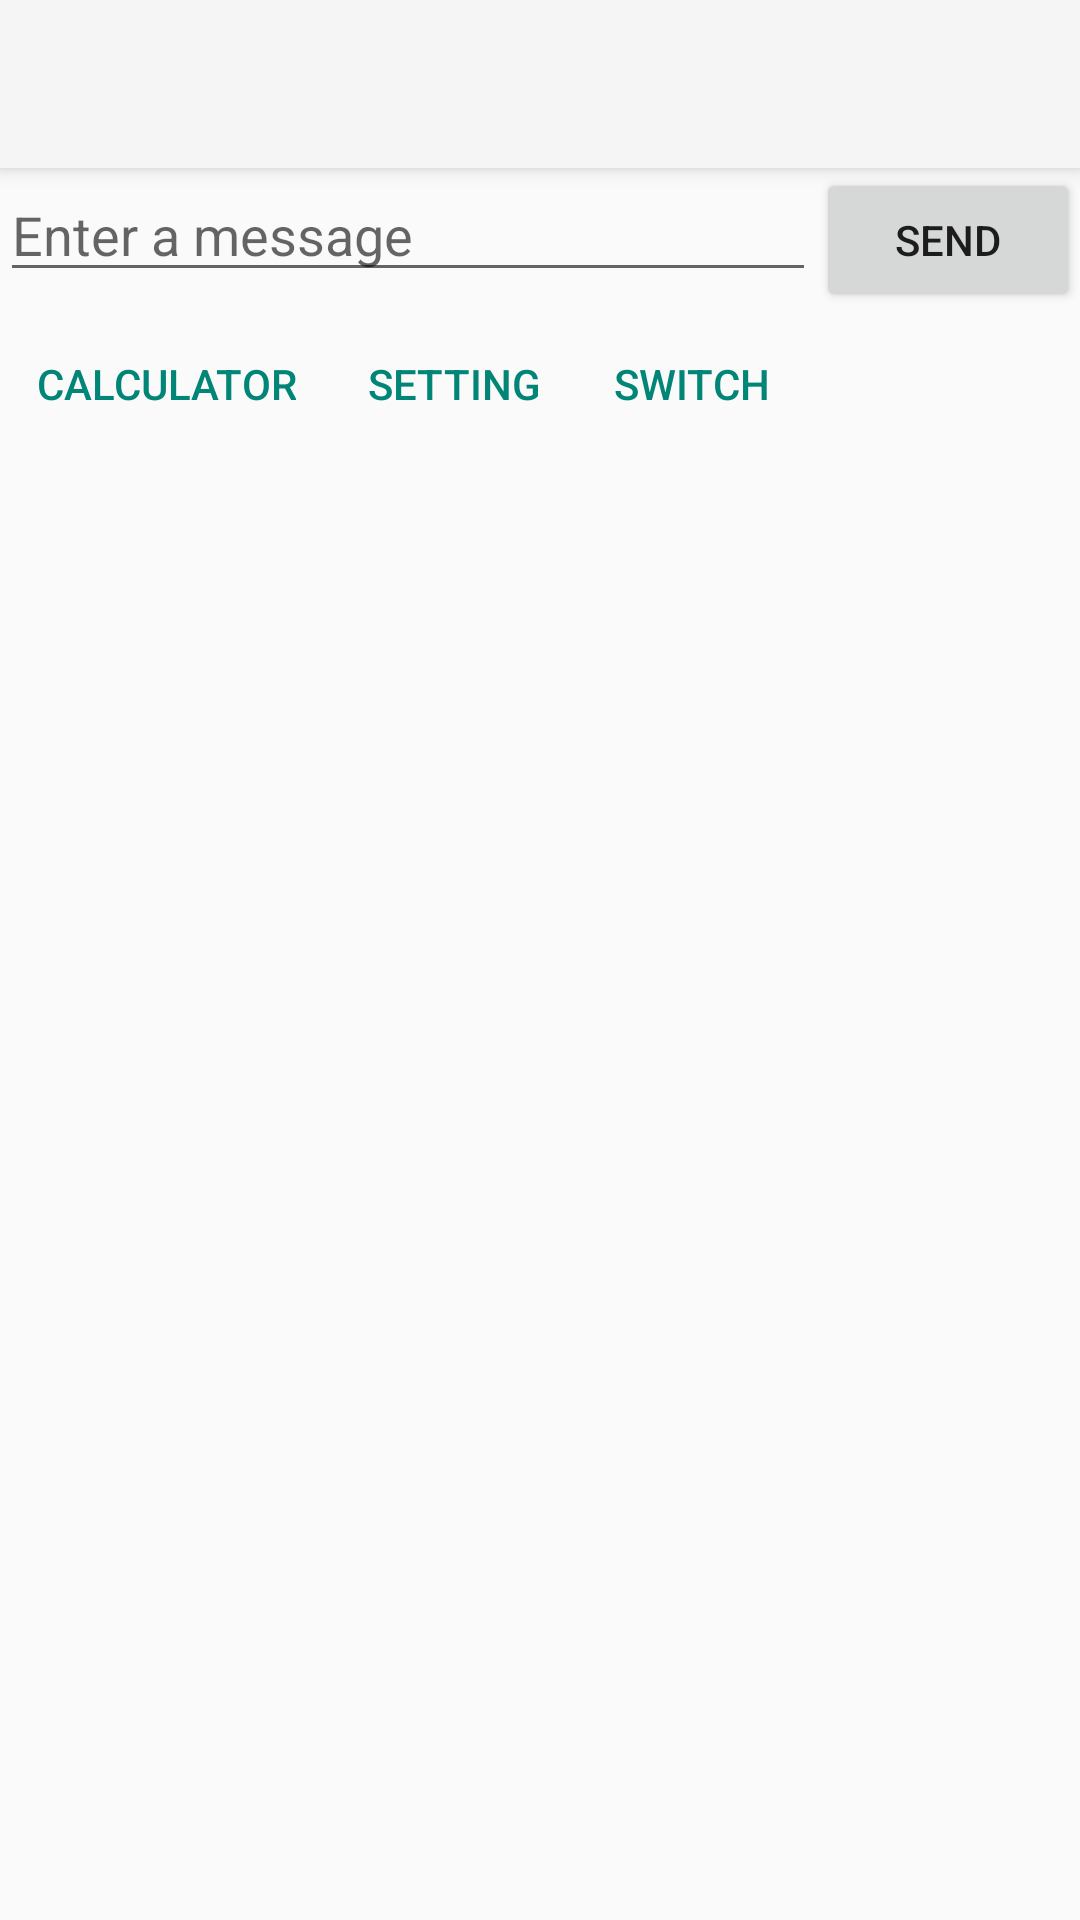

Write the Android layout XML for this screen, with the resource values it uses.
<!-- AndroidManifest.xml: application theme Theme.AppCompat.Light.NoActionBar -->
<!-- res/layout/activity_main.xml -->
<?xml version="1.0" encoding="utf-8"?>
<LinearLayout
    xmlns:android="http://schemas.android.com/apk/res/android"
    xmlns:app="http://schemas.android.com/apk/res-auto"
    xmlns:tools="http://schemas.android.com/tools"
    android:layout_width="match_parent"
    android:layout_height="match_parent"
    android:orientation="vertical"
    tools:context="hk.ust.mingzheliu.develop.MainActivity">

    <android.support.v7.widget.Toolbar
        android:id="@+id/home_toolbar"
        android:layout_width="match_parent"
        android:layout_height="?attr/actionBarSize"
        android:background="?attr/colorPrimary"
        android:elevation="4dp"
        android:theme="@style/ThemeOverlay.AppCompat.ActionBar"
        app:popupTheme="@style/ThemeOverlay.AppCompat.Light">

    </android.support.v7.widget.Toolbar>

    <LinearLayout
        android:layout_width="match_parent"
        android:layout_height="wrap_content"
        android:orientation="horizontal">

        <EditText android:id="@+id/edit_message"
            android:layout_weight="1"
            android:layout_width="0dp"
            android:layout_height="wrap_content"
            android:hint="@string/edit_message"
            android:inputType="text"/>

        <Button
            android:layout_width="wrap_content"
            android:layout_height="wrap_content"
            android:text="@string/button_send"
            android:onClick="sendMessage"/>

    </LinearLayout>

    <LinearLayout
        android:layout_width="match_parent"
        android:layout_height="wrap_content">

        <Button
            android:layout_width="wrap_content"
            android:layout_height="wrap_content"
            android:text="@string/cal"
            android:onClick="cal"
            style="?android:attr/buttonBarButtonStyle"/>

        <Button
            android:layout_width="wrap_content"
            android:layout_height="wrap_content"
            android:text="@string/set"
            android:onClick="set"
            style="?android:attr/buttonBarButtonStyle"/>

        <Button
            android:layout_width="wrap_content"
            android:layout_height="wrap_content"
            android:text="@string/Switch"
            android:onClick="sw"
            style="?android:attr/buttonBarButtonStyle"/>

    </LinearLayout>
</LinearLayout>
<!-- resources referenced by this layout -->
<resources>
  <string name="Switch">Switch</string>
  <string name="button_send">Send</string>
  <string name="cal">Calculator</string>
  <string name="edit_message">Enter a message</string>
  <string name="set">Setting</string>
</resources>
